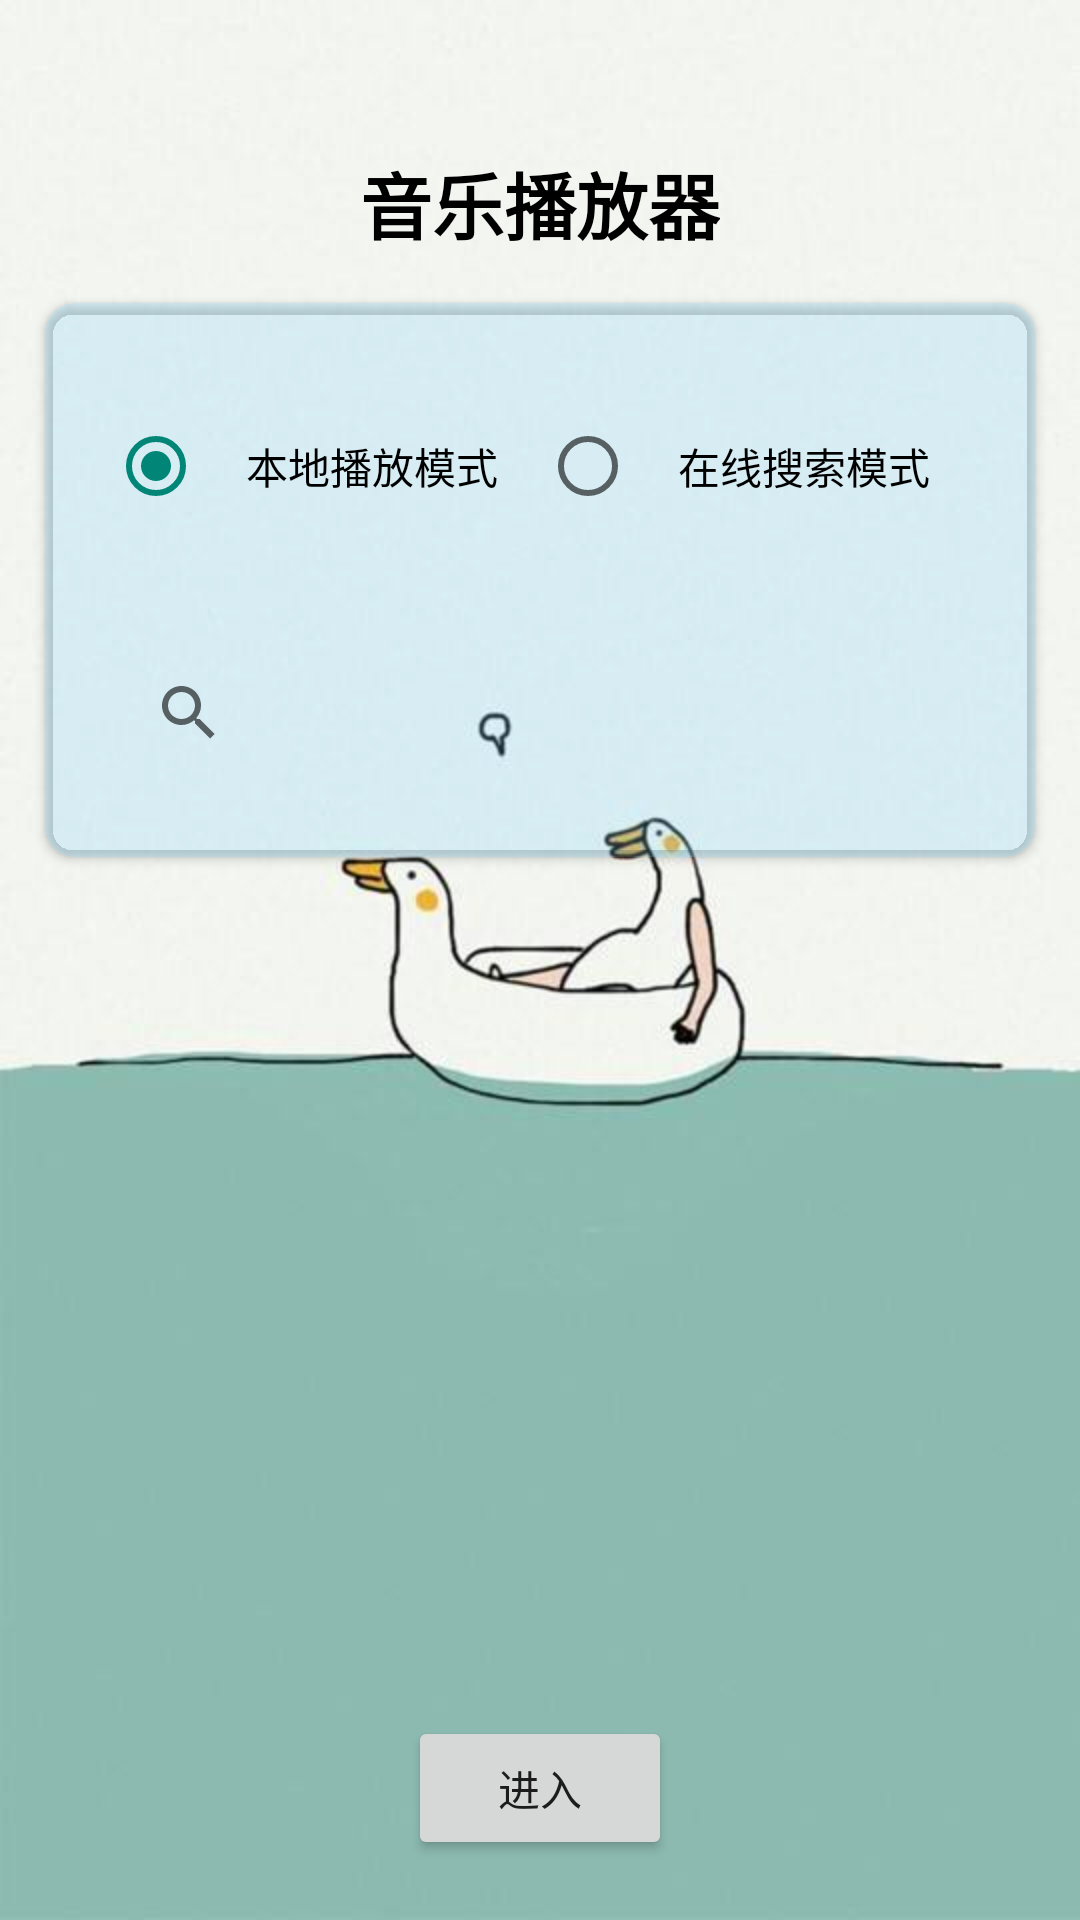

Here is an Android app screen rendered from its layout file. Give the layout XML and the strings, colors and styles it references.
<!-- AndroidManifest.xml: application theme Theme.MiniMusicPlayer -->
<!-- res/layout/activity_main.xml -->
<?xml version="1.0" encoding="utf-8"?>
<RelativeLayout xmlns:android="http://schemas.android.com/apk/res/android"
    xmlns:tools="http://schemas.android.com/tools"
    android:layout_width="match_parent"
    android:layout_height="match_parent"
    android:background="@drawable/bg"
    tools:context=".MainActivity">

    <TextView
        android:id="@+id/app_title"
        android:layout_width="wrap_content"
        android:layout_height="wrap_content"
        android:layout_centerHorizontal="true"
        android:layout_marginTop="50dp"
        android:text="音乐播放器"
        android:textColor="#000"
        android:textSize="24sp"
        android:textStyle="bold" />

    <androidx.cardview.widget.CardView xmlns:app="http://schemas.android.com/apk/res-auto"
        android:layout_width="match_parent"
        android:layout_height="wrap_content"
        android:layout_below="@+id/app_title"
        android:layout_marginLeft="10dp"
        android:layout_marginTop="10dp"
        android:layout_marginRight="10dp"
        app:cardBackgroundColor="@color/my_blue"
        app:cardCornerRadius="10dp"
        app:cardUseCompatPadding="true"
        app:contentPadding="10dp">

        <RelativeLayout
            android:layout_width="match_parent"
            android:layout_height="wrap_content">

            <RadioGroup
                android:id="@+id/music_player_mode"
                android:layout_width="wrap_content"
                android:layout_height="wrap_content"
                android:layout_centerHorizontal="true"
                android:layout_marginTop="20dp"
                android:layout_marginBottom="20dp"
                android:orientation="horizontal">

                <RadioButton
                    android:id="@+id/local_mode_radio"
                    android:layout_width="wrap_content"
                    android:layout_height="wrap_content"
                    android:checked="true"
                    android:padding="14dp"
                    android:text="本地播放模式" />

                <RadioButton
                    android:id="@+id/web_mode_radio"
                    android:layout_width="wrap_content"
                    android:layout_height="wrap_content"
                    android:padding="14dp"
                    android:text="在线搜索模式" />

            </RadioGroup>

            <androidx.appcompat.widget.SearchView
                android:id="@+id/music_search"
                android:layout_width="match_parent"
                android:layout_height="wrap_content"
                android:layout_below="@+id/music_player_mode"
                android:iconifiedByDefault="false"
                android:padding="14dp"
                android:queryHint="请输入搜索内容"
                />
        </RelativeLayout>

    </androidx.cardview.widget.CardView>


    <Button
        android:id="@+id/enter_music_btn"
        android:layout_width="wrap_content"
        android:layout_height="wrap_content"
        android:layout_alignParentBottom="true"
        android:layout_centerHorizontal="true"
        android:layout_marginBottom="20dp"
        android:text="进入" />
</RelativeLayout>
<!-- resources referenced by this layout -->
<resources>
  <color name="my_blue">#3366CCFF</color>
  <!-- drawable bg: jpg bitmap (drawable, 12541 bytes) -->
  <style name="Theme.MiniMusicPlayer" parent="Base.Theme.MiniMusicPlayer" />
  <style name="Base.Theme.MiniMusicPlayer" parent="Theme.MaterialComponents.DayNight.NoActionBar.Bridge">
          
          
      </style>
</resources>
